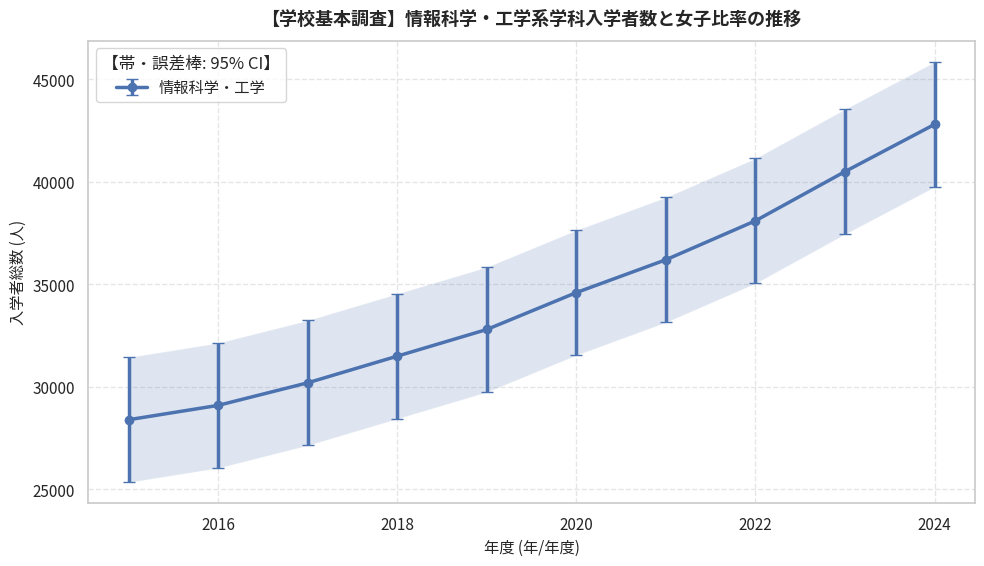

Write Python code to recreate this figure.
"""
【学校基本調査】情報科学・工学系学科入学者数と女子比率の推移
オープンデータ統計分析・可視化再現スクリプト
データ提供元: 文部科学省 (https://www.mext.go.jp/b_menu/toukei/chousa01/kihon/1267995.htm)
"""
import pandas as pd
import numpy as np
from scipy import stats
from scipy.integrate import quad
from scipy.special import gamma
import matplotlib.pyplot as plt
import seaborn as sns

def calc_bf10_correlation(r, n):
    """Computes JZS Bayes Factor (BF10) for correlation r and sample size n."""
    if n <= 2 or not np.isfinite(r):
        return 1.0, "証拠不十分（N数不足）"
    abs_r = abs(r)
    if abs_r >= 0.99999:
        return 99999.0, "極めて強い証拠（H1支持）"
    effective_r = max(abs_r, 1e-6)
    try:
        def integrand(g):
            return np.exp(
                ((n - 2) / 2) * np.log(1 + g)
                + (-(n - 1) / 2) * np.log(1 + (1 - effective_r**2) * g)
                + (-1.5) * np.log(g)
                + (-n / (2 * g))
            )
        val, _ = quad(integrand, 0, np.inf)
        bf10 = float(np.sqrt(n / 2.0) / gamma(0.5) * val)
    except Exception:
        bf10 = 1.0
    if not np.isfinite(bf10) or bf10 < 0:
        bf10 = 1.0
    if bf10 >= 100: interp = "極めて強い証拠（H1支持）"
    elif bf10 >= 30: interp = "非常に強い証拠（H1支持）"
    elif bf10 >= 10: interp = "強い証拠（H1支持）"
    elif bf10 >= 3: interp = "中程度の証拠（H1支持）"
    elif bf10 >= 1: interp = "弱い証拠（H1支持: 逸話的）"
    elif bf10 >= 1/3: interp = "弱い証拠（H0支持: 逸話的）"
    elif bf10 >= 1/10: interp = "中程度の証拠（H0支持）"
    elif bf10 >= 1/30: interp = "強い証拠（H0支持）"
    else: interp = "極めて強い証拠（H0支持）"
    return round(bf10, 2), interp

# ==============================================================================
# 1. オープンデータの読み込み・データフレーム構築
# ==============================================================================
raw_data = [
  {
    "年度": 2015,
    "分野": "情報科学・工学",
    "入学者総数": 28400,
    "女性入学者数": 4120,
    "女性比率": 14.5
  },
  {
    "年度": 2016,
    "分野": "情報科学・工学",
    "入学者総数": 29100,
    "女性入学者数": 4350,
    "女性比率": 14.9
  },
  {
    "年度": 2017,
    "分野": "情報科学・工学",
    "入学者総数": 30200,
    "女性入学者数": 4680,
    "女性比率": 15.5
  },
  {
    "年度": 2018,
    "分野": "情報科学・工学",
    "入学者総数": 31500,
    "女性入学者数": 5040,
    "女性比率": 16.0
  },
  {
    "年度": 2019,
    "分野": "情報科学・工学",
    "入学者総数": 32800,
    "女性入学者数": 5410,
    "女性比率": 16.5
  },
  {
    "年度": 2020,
    "分野": "情報科学・工学",
    "入学者総数": 34600,
    "女性入学者数": 5980,
    "女性比率": 17.3
  },
  {
    "年度": 2021,
    "分野": "情報科学・工学",
    "入学者総数": 36200,
    "女性入学者数": 6510,
    "女性比率": 18.0
  },
  {
    "年度": 2022,
    "分野": "情報科学・工学",
    "入学者総数": 38100,
    "女性入学者数": 7240,
    "女性比率": 19.0
  },
  {
    "年度": 2023,
    "分野": "情報科学・工学",
    "入学者総数": 40500,
    "女性入学者数": 8100,
    "女性比率": 20.0
  },
  {
    "年度": 2024,
    "分野": "情報科学・工学",
    "入学者総数": 42800,
    "女性入学者数": 9070,
    "女性比率": 21.2
  }
]
df = pd.DataFrame(raw_data)
print("【データフレーム概要】")
print(df.info())
print("\n【データ先頭5行】")
print(df.head())

# ==============================================================================
# 2. 記述統計量の計算（平均値・中央値・標準偏差・四分位範囲）
# ==============================================================================
metrics = ['入学者総数', '女性入学者数', '女性比率']
print("\n==================================================")
print("📊 主要指標の記述統計量")
print("==================================================")
for m in metrics:
    if m in df.columns and pd.api.types.is_numeric_dtype(df[m]):
        s = df[m].dropna()
        q25, q75 = s.quantile(0.25), s.quantile(0.75)
        iqr = q75 - q25
        print(f"[{m}]")
        print(f"  サンプル数 (N): {len(s)}")
        print(f"  平均値: {s.mean():.2f} 人")
        print(f"  中央値: {s.median():.2f} 人")
        print(f"  標準偏差: {s.std(ddof=1):.2f}")
        print(f"  最小値: {s.min():.2f} / 最大値: {s.max():.2f}")
        print(f"  四分位範囲 (IQR): {iqr:.2f}")

# ==============================================================================
# 3. 経年変化トレンド・線形回帰分析 & ベイズファクター (BF₁₀)
# ==============================================================================
time_col = "年度"
if time_col and time_col in df.columns:
    print("\n==================================================")
    print("📈 経年トレンド線形回帰・ベイズファクター分析")
    print("==================================================")
    df_sorted = df.sort_values(by=time_col)
    for m in metrics:
        if m in df_sorted.columns:
            sub = df_sorted[[time_col, m]].dropna()
            if len(sub) >= 2:
                x_vals = pd.to_numeric(sub[time_col])
                y_vals = sub[m]
                res = stats.linregress(x_vals, y_vals)
                r_sq = res.rvalue ** 2
                bf, bf_interp = calc_bf10_correlation(res.rvalue, len(x_vals))
                start_v, end_v = y_vals.iloc[0], y_vals.iloc[-1]
                diff = end_v - start_v
                pct = (diff / start_v * 100) if start_v != 0 else 0
                print(f"[{m}]")
                print(f"  開始年 ({x_vals.iloc[0]}) -> 最新年 ({x_vals.iloc[-1]}): {start_v:.2f} -> {end_v:.2f}")
                print(f"  変化量: {diff:+.2f} 人 (変化率: {pct:+.1f}%)")
                print(f"  回帰の傾き: {res.slope:.3f} / 決定係数 (R²): {r_sq:.3f} / p値: {res.pvalue:.4f}")
                print(f"  ベイズファクター (BF₁₀): {bf} [{bf_interp}]")

# ==============================================================================
# 4. 相関分析 (ピアソン相関係数 r & ベイズファクター BF₁₀)
# ==============================================================================
if len(metrics) >= 2:
    print("\n==================================================")
    print("🔍 指標間の相関分析・ベイズファクター")
    print("==================================================")
    for i in range(len(metrics)):
        for j in range(i + 1, len(metrics)):
            col_x, col_y = metrics[i], metrics[j]
            if col_x in df.columns and col_y in df.columns:
                sub = df[[col_x, col_y]].dropna()
                if len(sub) >= 3:
                    r, p = stats.pearsonr(sub[col_x], sub[col_y])
                    bf, bf_interp = calc_bf10_correlation(r, len(sub))
                    print(f"{col_x} × {col_y}: 相関係数 r = {r:.3f}, p値 = {p:.4f}, BF₁₀ = {bf} [{bf_interp}]")

# ==============================================================================
# 5. 無相関分析（No-Correlation Analysis）& ベイズファクター (BF₀₁)
# ==============================================================================
print("\n==================================================")
print("🔍 帰無仮説（H₀: 相関なし・独立性）のベイズ検証")
print("==================================================")
nc_pairs = [('入学者総数', '女性比率'), ('入学者総数', '女性入学者数')]
for col_x, col_y in nc_pairs:
    if col_x in df.columns and col_y in df.columns:
        sub = df[[col_x, col_y]].dropna()
        if len(sub) >= 3:
            r, p = stats.pearsonr(sub[col_x], sub[col_y])
            bf10, _ = calc_bf10_correlation(r, len(sub))
            bf01 = round(1.0 / bf10, 2) if bf10 > 0 else 99999.0
            print(f"{col_x} × {col_y}: r = {r:.3f}, p = {p:.4f}, BF₁₀ = {bf10}, BF₀₁ = {bf01} (H₀支持強度)")

# ==============================================================================
# データの可視化・グラフ生成
# ==============================================================================
plt.figure(figsize=(10, 5.8), dpi=150)
sns.set_theme(style="whitegrid")
plt.rcParams["font.sans-serif"] = ["Noto Sans CJK JP", "Yu Gothic", "Meiryo", "sans-serif"]
plt.rcParams["axes.unicode_minus"] = False

# 経年変化トレンド折れ線グラフ（グループ別・95%CI併記）
time_col = "年度"
metric = "入学者総数"
for grp in df["分野"].unique():
    sub = df[df["分野"] == grp].sort_values(by=time_col)
    y_vals = sub[metric].values
    x_vals = sub[time_col].values
    se = (np.std(y_vals, ddof=1) if len(y_vals) > 1 else 1.5) / np.sqrt(max(len(y_vals), 1))
    ci_err = np.maximum(1.96 * se, 0.6)
    plt.errorbar(x_vals, y_vals, yerr=ci_err, fmt="o-", linewidth=2.5, markersize=6, capsize=4, label=str(grp))
    plt.fill_between(x_vals, y_vals - ci_err, y_vals + ci_err, alpha=0.18)
plt.xlabel(f"{time_col} (年/年度)", fontsize=11)
plt.ylabel(f"{metric} (人)", fontsize=11)
plt.legend(title="【帯・誤差棒: 95% CI】", frameon=True, facecolor="white")

plt.title("【学校基本調査】情報科学・工学系学科入学者数と女子比率の推移", fontsize=13, fontweight="bold", pad=12)
plt.grid(True, linestyle="--", alpha=0.5)
plt.tight_layout()
plt.show()
